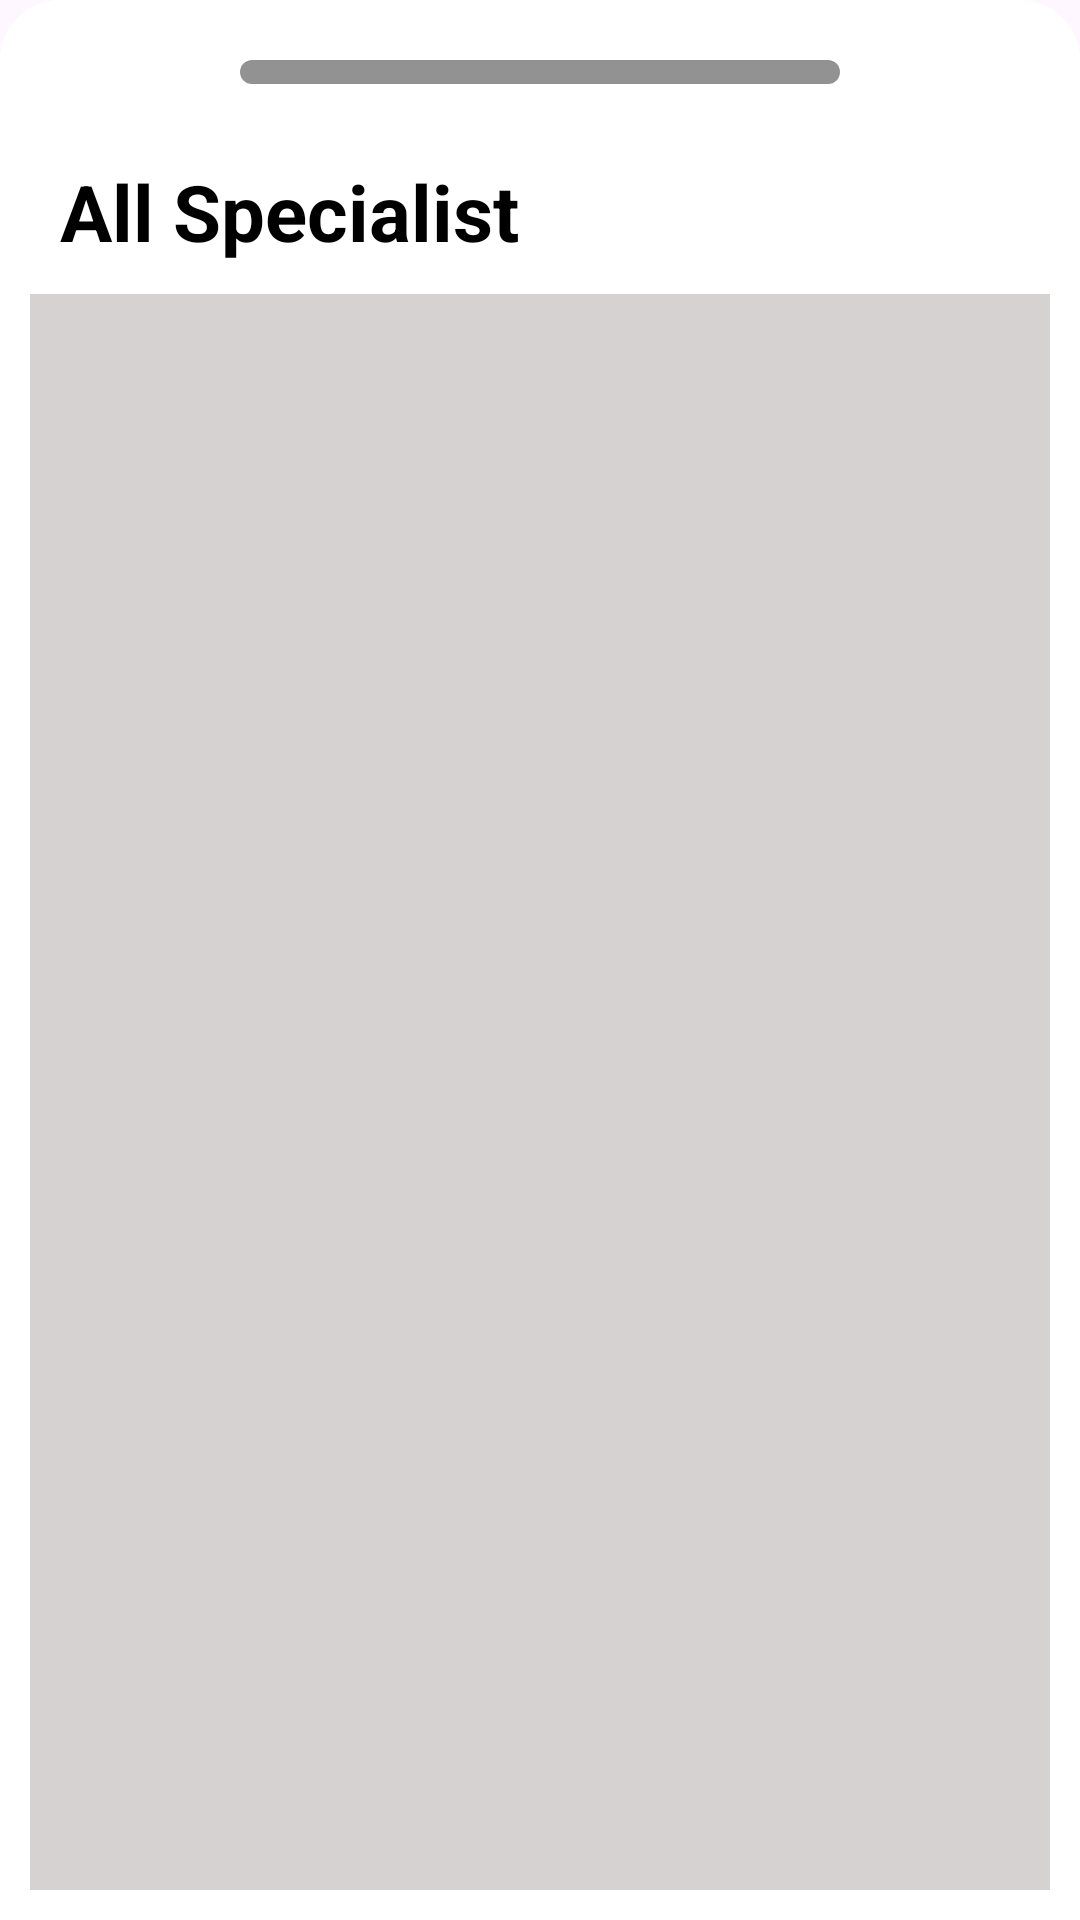

The Android layout XML behind this screen, and the referenced resources:
<!-- AndroidManifest.xml: application theme Theme.MedEase -->
<!-- res/layout/categorylist_dialog.xml -->
<?xml version="1.0" encoding="utf-8"?>
<androidx.appcompat.widget.LinearLayoutCompat xmlns:android="http://schemas.android.com/apk/res/android"
    android:layout_width="match_parent"
    android:layout_height="match_parent"
    xmlns:tools="http://schemas.android.com/tools"
    xmlns:app="http://schemas.android.com/apk/res-auto"
    android:padding="10dp"
    android:background="@drawable/bottom_sheet_design"
    android:orientation="vertical"
    android:layout_margin="10dp">

    <View
        android:layout_width="200dp"
        android:layout_height="8dp"
        android:background="@drawable/slider"
        android:layout_gravity="center_horizontal"
        android:layout_margin="10dp"></View>

    <TextView
        android:layout_width="match_parent"
        android:layout_height="wrap_content"
        android:layout_marginTop="5dp"
        android:padding="10dp"
        android:text="All Specialist"
        android:textColor="@color/black"
        android:textSize="26dp"
        android:textStyle="bold"></TextView>


    <androidx.recyclerview.widget.RecyclerView
        android:background="#D6D2D2"
        android:id="@+id/category_recyclerview"
        android:layout_width="match_parent"
        android:layout_height="match_parent"
        tools:listitem="@layout/doccategory_item"></androidx.recyclerview.widget.RecyclerView>



</androidx.appcompat.widget.LinearLayoutCompat>
<!-- res/layout/doccategory_item.xml (included above) -->
<?xml version="1.0" encoding="utf-8"?>
<androidx.cardview.widget.CardView xmlns:android="http://schemas.android.com/apk/res/android"
    android:layout_width="match_parent"
    android:layout_height="wrap_content"
    android:id="@+id/categoryitem"
    xmlns:app="http://schemas.android.com/apk/res-auto"
    android:layout_marginBottom="2dp">

    <androidx.appcompat.widget.LinearLayoutCompat
        android:layout_width="match_parent"
        android:layout_height="match_parent"
        android:orientation="horizontal"
        android:weightSum="10"
        android:paddingTop="5dp"
        android:paddingBottom="5dp"
        android:gravity="center_vertical">

        <ImageView
            android:id="@+id/category_icon"
            android:layout_width="0dp"
            android:layout_height="50dp"
            android:layout_weight="1.3"
            android:scaleType="centerCrop"
            android:src="@drawable/pulmonologist_icon"
            android:layout_marginLeft="5dp"
            android:layout_marginRight="5dp"></ImageView>

        <TextView
            android:id="@+id/category_name"
            android:layout_width="0dp"
            android:layout_weight="7.7"
            android:layout_height="wrap_content"
            android:text="Pulmologist"
            android:padding="5dp"
            android:textColor="@color/black"
            android:textSize="22dp"
            android:layout_marginLeft="5dp"></TextView>

        <ImageView
            android:layout_width="0dp"
            android:padding="10dp"
            android:layout_height="match_parent"
            android:src="@drawable/next_icon"
            android:layout_weight="1"
            app:tint="#AAA5A5">
        </ImageView>




    </androidx.appcompat.widget.LinearLayoutCompat>

</androidx.cardview.widget.CardView>
<!-- resources referenced by this layout -->
<resources>
  <color name="black">#FF000000</color>
  <!-- drawable bottom_sheet_design (drawable) -->
  <?xml version="1.0" encoding="utf-8"?>
  <shape xmlns:android="http://schemas.android.com/apk/res/android"
      android:shape="rectangle">
  
      <solid android:color="@color/white"></solid>
      <corners android:topLeftRadius="20dp"
          android:topRightRadius="20dp"></corners>
  </shape>
  <!-- drawable pulmonologist_icon: png bitmap (drawable, 35750 bytes) -->
  <!-- drawable slider (drawable) -->
  <?xml version="1.0" encoding="utf-8"?>
  <shape xmlns:android="http://schemas.android.com/apk/res/android"
      android:shape="rectangle">
  
      <corners
          android:topRightRadius="40dp"
          android:topLeftRadius="40dp"
          android:bottomLeftRadius="40dp"
          android:bottomRightRadius="40dp"></corners>
  
      <solid android:color="#939292"></solid>
  </shape>
  <style name="Theme.MedEase" parent="Base.Theme.MedEase">
  
          <item name="windowActionBar">false</item>
          <item name="windowNoTitle">true</item>
          <item name="colorPrimary">@color/colorPrimary_blue</item>
          <item name="colorAccent">@color/colorPrimary_blue</item>
          <item name="colorSecondaryContainer">@color/colorsecondary_blue</item>
      </style>
  <color name="white">#FFFFFFFF</color>
  <style name="Base.Theme.MedEase" parent="Theme.Material3.DayNight.NoActionBar">
          
          
      </style>
  <color name="colorPrimary_blue">#098EF8</color>
  <color name="colorsecondary_blue">#79329FF6</color>
</resources>
